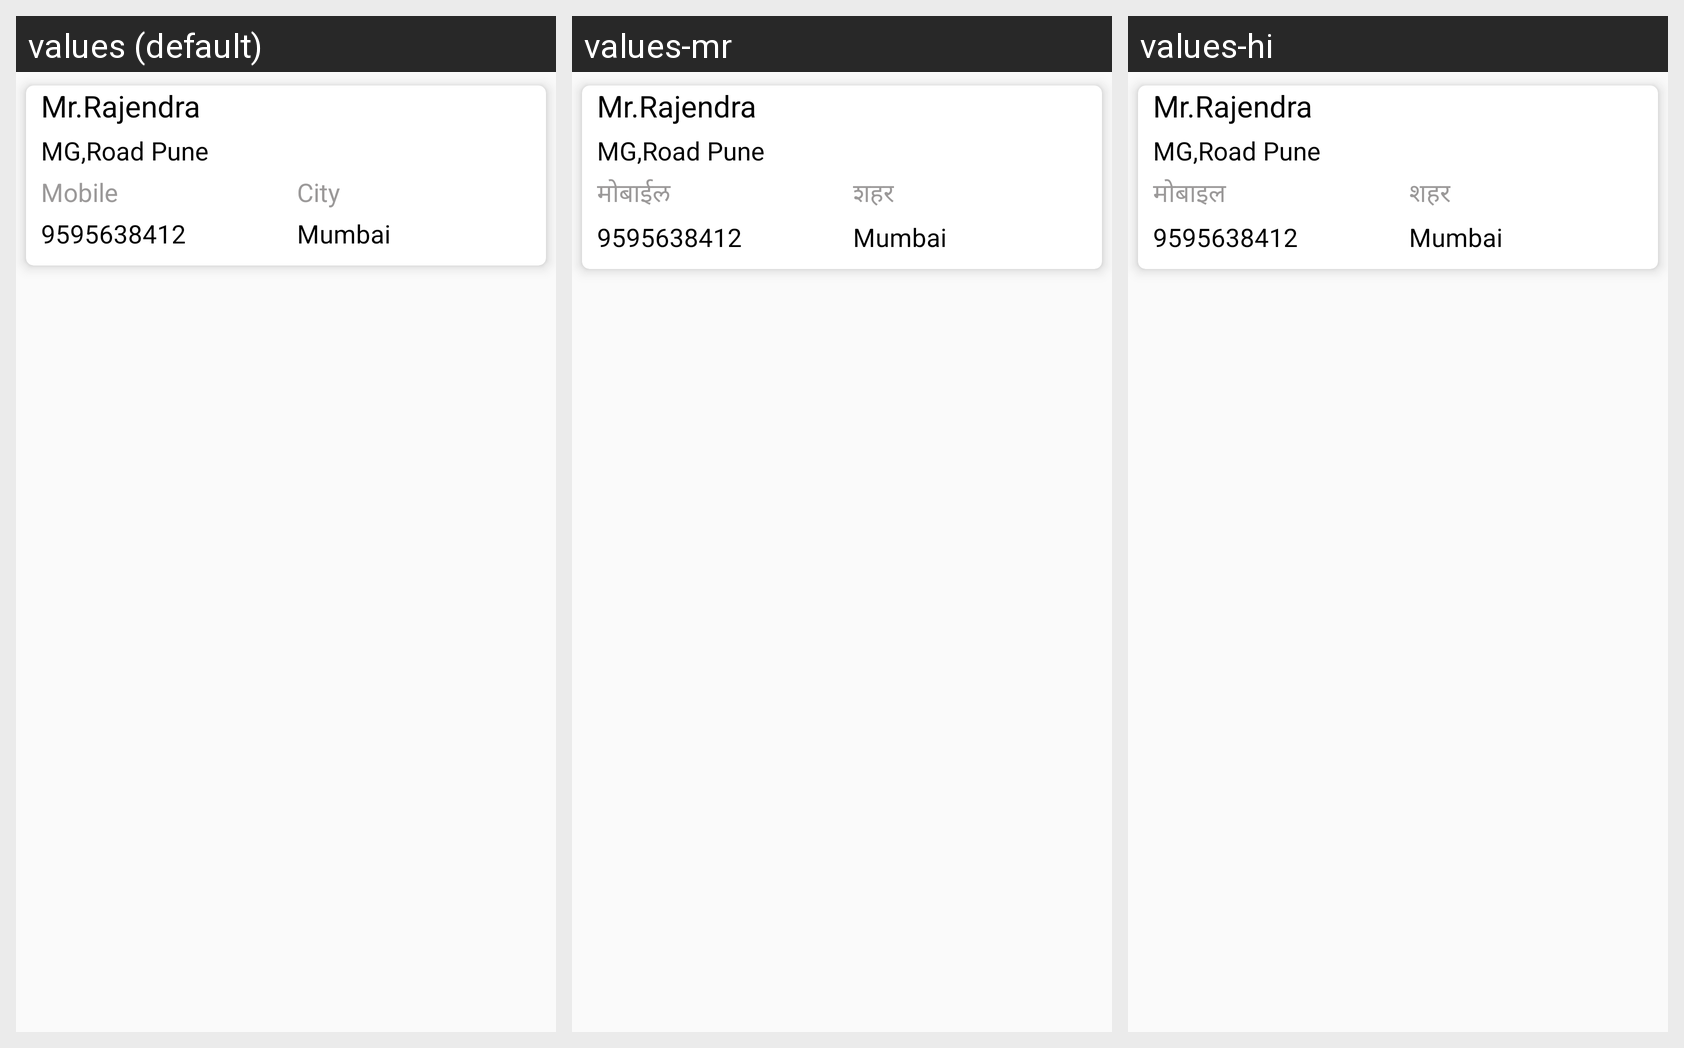

Translations of the strings shown on this Android screen, per locale in the grid:
Android screen res/layout/enquriy_item_list_view.xml rendered under 3 locales, left to right: values (default), values-mr, values-hi. Device: Nexus 5 (rendered at 1080×1920; each locale shown at half size, 540×960, under a caption strip naming it); theme AppTheme.
Strings drawn on this screen, with the default value and each locale's value (text and hints the layout hard-codes, and strings that could not be matched under every locale, appear in the picture but are not listed):

mobile
  values: Mobile
  values-mr: मोबाईल
  values-hi: मोबाइल

City
  values: City
  values-mr: शहर
  values-hi: शहर
